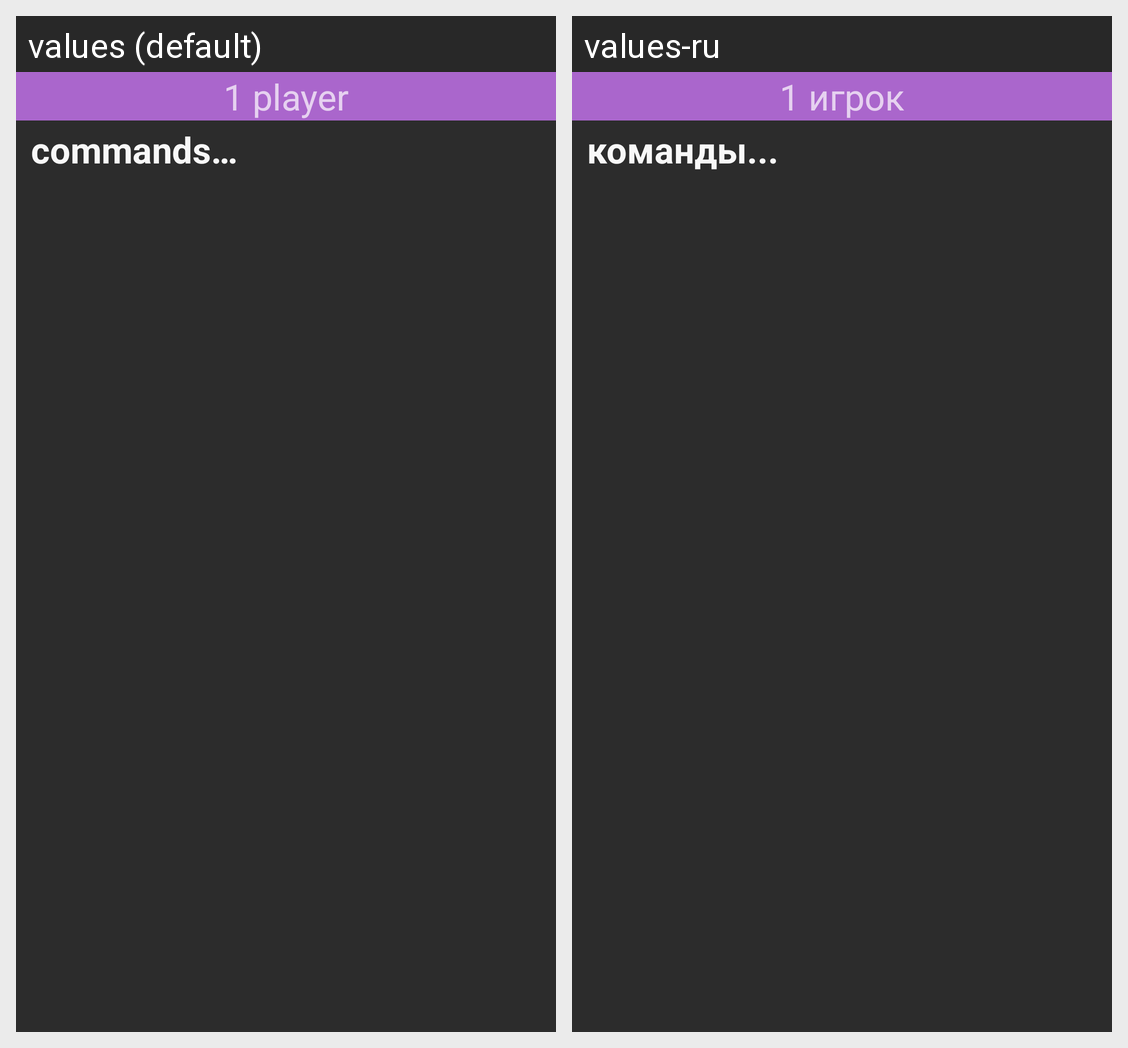

Translations of the strings shown on this Android screen, per locale in the grid:
Android screen res/layout/fragment_edit_text1.xml rendered under 2 locales, left to right: values (default), values-ru. Device: Nexus 5 (rendered at 1080×1920; each locale shown at half size, 540×960, under a caption strip naming it); theme AppTheme.
Strings drawn on this screen, with the default value and each locale's value (text and hints the layout hard-codes, and strings that could not be matched under every locale, appear in the picture but are not listed):

player1
  values: 1 player
  values-ru: 1 игрок

edtext_cmd
  values: commands…
  values-ru: команды...
